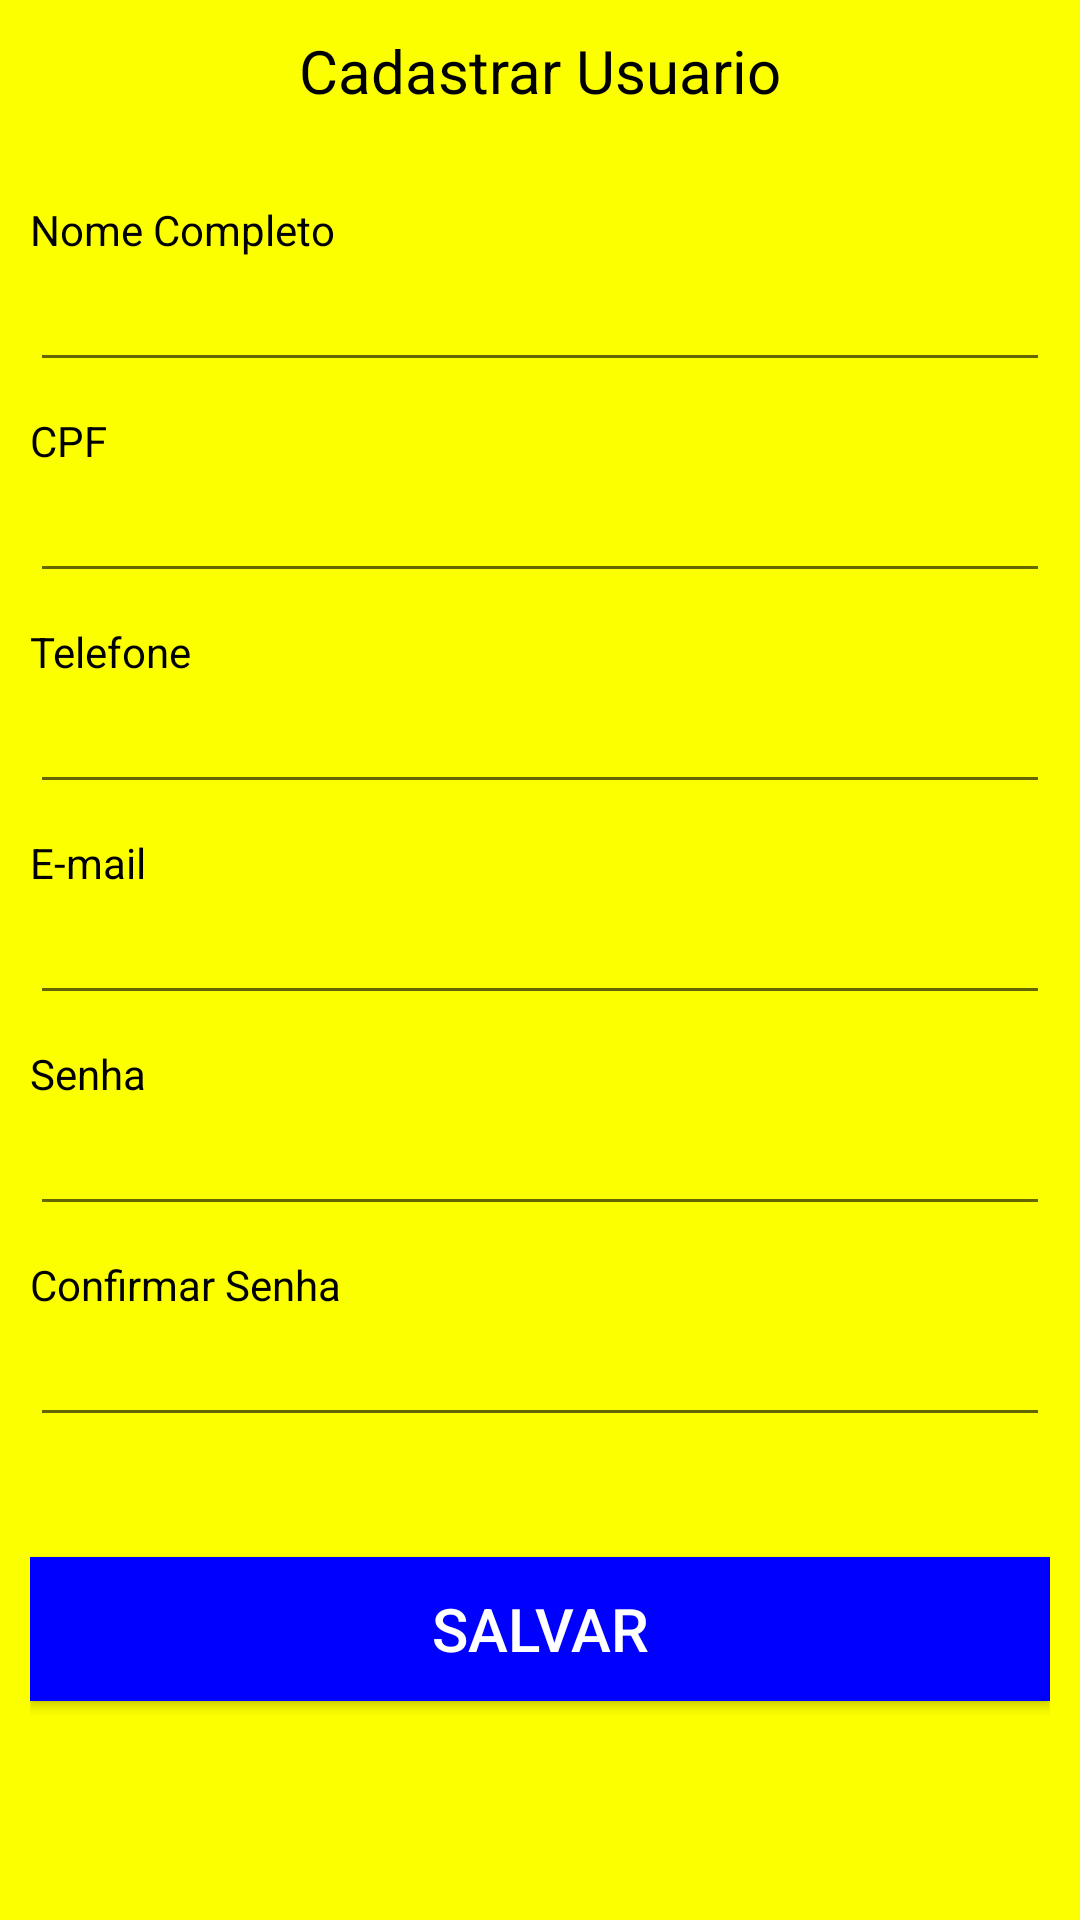

The Android layout XML behind this screen, and the referenced resources:
<!-- AndroidManifest.xml: activity theme AppTheme.FullScreen -->
<!-- res/layout/activity_usuario_cadastro.xml -->
<?xml version="1.0" encoding="utf-8"?>
<LinearLayout xmlns:android="http://schemas.android.com/apk/res/android"
    android:orientation="vertical" android:layout_width="match_parent"
    android:layout_height="match_parent"
    android:background="#fbff00"
    android:padding="10dp">

    <LinearLayout
        android:layout_width="match_parent"
        android:layout_height="wrap_content"
        android:orientation="vertical"
        android:layout_centerInParent="true"
        android:layout_marginBottom="20dp"
        android:gravity="center_horizontal">

        <TextView
            android:layout_width="wrap_content"
            android:layout_height="wrap_content"
            android:text="Cadastrar Usuario"
            android:layout_centerHorizontal="true"
            android:textSize="60px"
            android:layout_alignParentTop="true"
            android:textColor="#000"/>

    </LinearLayout>

    <TextView
        android:id="@+id/lb_nome"
        android:layout_marginTop="10dp"
        android:layout_width="wrap_content"
        android:layout_height="wrap_content"
        android:text="Nome Completo"
        android:layout_centerHorizontal="true"
        android:layout_alignParentTop="true"
        android:textColor="#000"/>

    <EditText
        android:id="@+id/txt_nome"
        android:layout_width="match_parent"
        android:layout_height="wrap_content"
        android:ems="10"
        android:inputType="textPersonName"/>

    <TextView
        android:id="@+id/lb_cpf"
        android:layout_marginTop="10dp"
        android:layout_width="wrap_content"
        android:layout_height="wrap_content"
        android:text="CPF"
        android:layout_centerHorizontal="true"
        android:layout_alignParentTop="true"
        android:textColor="#000"/>

    <EditText
        android:id="@+id/txt_cpf"
        android:layout_width="match_parent"
        android:layout_height="wrap_content"
        android:ems="10"
        android:inputType="number"/>

    <TextView
        android:id="@+id/lb_telefone"
        android:layout_marginTop="10dp"
        android:layout_width="wrap_content"
        android:layout_height="wrap_content"
        android:text="Telefone"
        android:layout_centerHorizontal="true"
        android:layout_alignParentTop="true"
        android:textColor="#000"/>

    <EditText
        android:id="@+id/txt_telefone"
        android:layout_width="match_parent"
        android:layout_height="wrap_content"
        android:ems="10"
        android:inputType="phone" />

    <TextView
        android:id="@+id/lb_email"
        android:layout_marginTop="10dp"
        android:layout_width="wrap_content"
        android:layout_height="wrap_content"
        android:text="E-mail"
        android:layout_centerHorizontal="true"
        android:layout_alignParentTop="true"
        android:textColor="#000"/>

    <EditText
        android:id="@+id/txt_email"
        android:layout_width="match_parent"
        android:layout_height="wrap_content"
        android:ems="10"
        android:inputType="textEmailAddress" />

    <TextView
        android:id="@+id/lb_Senha"
        android:layout_marginTop="10dp"
        android:layout_width="wrap_content"
        android:layout_height="wrap_content"
        android:text="Senha"
        android:layout_centerHorizontal="true"
        android:layout_alignParentTop="true"
        android:textColor="#000"/>

    <EditText
        android:id="@+id/txt_senha"
        android:layout_width="match_parent"
        android:layout_height="wrap_content"
        android:ems="10"
        android:inputType="textPassword" />

    <TextView
        android:id="@+id/lb_confirmar_senha"
        android:layout_marginTop="10dp"
        android:layout_width="wrap_content"
        android:layout_height="wrap_content"
        android:text="Confirmar Senha"
        android:layout_centerHorizontal="true"
        android:layout_alignParentTop="true"
        android:textColor="#000"/>

    <EditText
        android:id="@+id/txt_confirmar_senha"
        android:layout_width="match_parent"
        android:layout_height="wrap_content"
        android:ems="10"
        android:inputType="textPassword" />

    <Button
        android:layout_marginTop="40dp"
        android:id="@+id/bt_Salvar"
        android:background="#0000ff"
        android:textColor="#fff"
        android:textSize="20dp"
        android:layout_width="match_parent"
        android:layout_height="wrap_content"
        android:text="Salvar" />


</LinearLayout>
<!-- resources referenced by this layout -->
<resources>
  <style name="AppTheme.FullScreen" parent="AppTheme">
          <item name="android:windowNoTitle">true</item>
          <item name="windowActionBar">false</item>
          <item name="android:windowFullscreen">true</item>
          <item name="android:windowContentOverlay">@null</item>
      </style>
  <style name="AppTheme" parent="Theme.AppCompat.Light.DarkActionBar">
          
      </style>
</resources>
